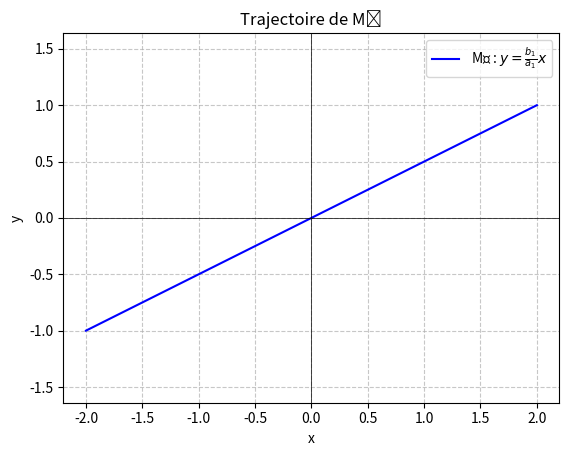

Recreate this plot in Python.
import matplotlib.pyplot as plt
import numpy as np

a1 = 1
b1 = 0.5
t = np.linspace(-2, 2, 100)
x = a1 * t
y = b1 * t

plt.plot(x, y, label="M₁ : $y = \\frac{b_1}{a_1} x$", color='blue')
plt.axhline(0, color='black', linewidth=0.5)
plt.axvline(0, color='black', linewidth=0.5)
plt.grid(True, linestyle='--', alpha=0.7)
plt.axis('equal')
plt.xlabel('x')
plt.ylabel('y')
plt.title('Trajectoire de M₁')
plt.legend()
plt.show()